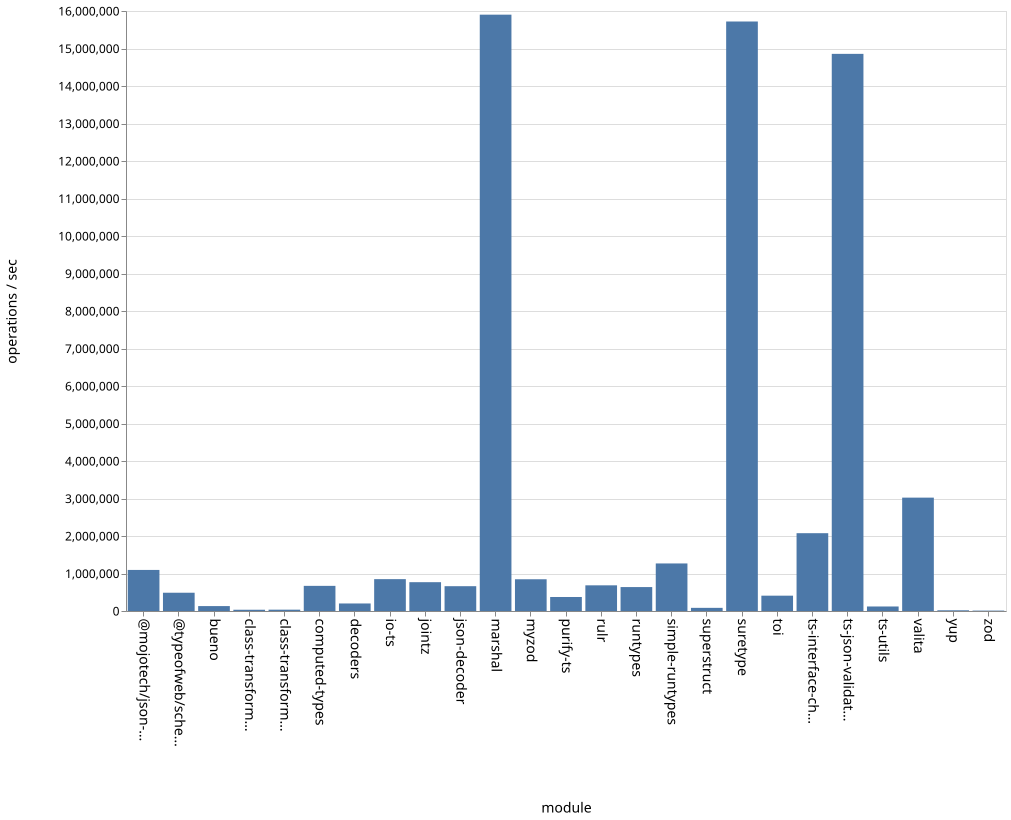

Source data for this figure (header and first rows):
name, ops
bueno, 131057
class-transformer-validator-async, 33326
class-transformer-validator-sync, 35490
computed-types, 670450
decoders, 200816
io-ts, 849518
jointz, 768513
json-decoder, 661604
marshal, 15902160
@mojotech/json-type-validation, 1095108
myzod, 846214
purify-ts, 373474
rulr, 684562
runtypes, 638157
simple-runtypes, 1267999
superstruct, 83919
suretype, 15719997
toi, 408794
ts-interface-checker, 2075023
ts-json-validator, 14856968
ts-utils, 120552
@typeofweb/schema, 487187
valita, 3023155
yup, 18883
zod, 10680
